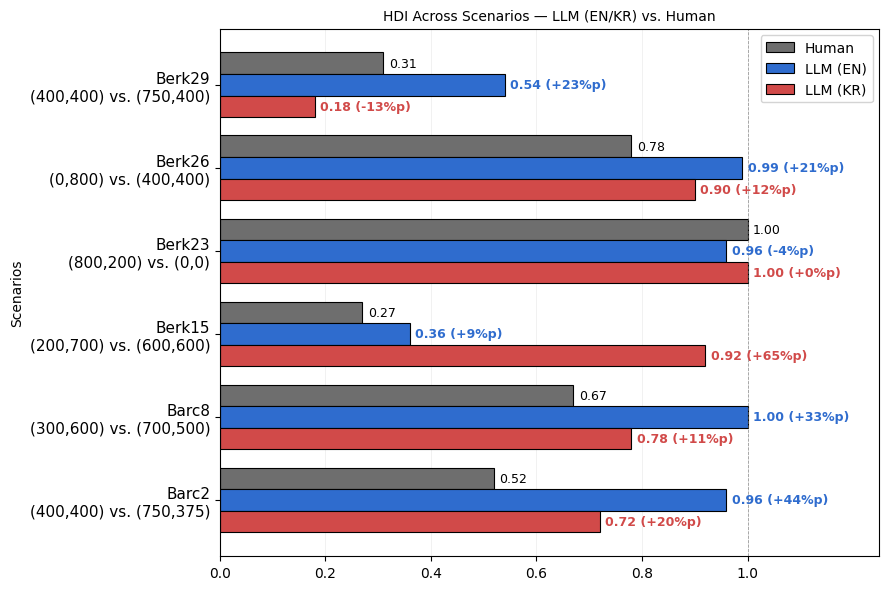

Write the Python code that produced this figure.
import matplotlib.pyplot as plt
import numpy as np

# ---------------------------
# 1) Data
# ---------------------------
# 순서를 뒤집어서 Berk29가 가장 위에 오도록 수정
scenarios = ["Barc2", "Barc8", "Berk15", "Berk23", "Berk26", "Berk29"]
p_human_left = np.array([0.52, 0.67, 0.27, 1.00, 0.78, 0.31])
p_llm_en_left = np.array([0.96, 1.00, 0.36, 0.96, 0.99, 0.54])
p_llm_kr_left = np.array([0.72, 0.78, 0.92, 1.00, 0.90, 0.18])

# HDI (LLM - Human)
hdi_en = p_llm_en_left - p_human_left
hdi_kr = p_llm_kr_left - p_human_left

# ---------------------------
# 2) Style
# ---------------------------
plt.rcParams.update({
    "font.family": "DejaVu Sans",
    "font.size": 10,
    "axes.labelsize": 11,
    "axes.titlesize": 13,
    "xtick.labelsize": 10,
    "ytick.labelsize": 11,
    "legend.fontsize": 10,
})

# Colors
COLOR_HUMAN = "#6e6e6e"
COLOR_EN    = "#2f6cce"
COLOR_KR    = "#d14a49"
EDGE_COLOR  = "black"

# ---------------------------
# 3) Plot
# ---------------------------
n = len(scenarios)
y = np.arange(n)

# Thicker bars & no inner-gap
bar_height = 0.26
offset_h =  bar_height   # Human (top)
offset_e =  0.0          # EN (middle)
offset_k = -bar_height   # KR (bottom)
line_w   = 0.8

fig, ax = plt.subplots(figsize=(9, 6), dpi=600)

ax.barh(y + offset_h, p_human_left, height=bar_height, label="Human",
        color=COLOR_HUMAN, edgecolor=EDGE_COLOR, linewidth=line_w)
ax.barh(y + offset_e, p_llm_en_left, height=bar_height, label="LLM (EN)",
        color=COLOR_EN, edgecolor=EDGE_COLOR, linewidth=line_w)
ax.barh(y + offset_k, p_llm_kr_left, height=bar_height, label="LLM (KR)",
        color=COLOR_KR, edgecolor=EDGE_COLOR, linewidth=line_w)

# ---------------------------
# 4) Annotations
# ---------------------------
for i in range(n):
    h, e, k = p_human_left[i], p_llm_en_left[i], p_llm_kr_left[i]
    # 값 + %p
    ax.text(min(h + 0.01, 1.22), y[i] + offset_h, f"{h:.2f}",
            va="center", ha="left", fontsize=9, color="black")
    ax.text(min(e + 0.01, 1.22), y[i] + offset_e, f"{e:.2f} ({(e-h)*100:+.0f}%p)",
            va="center", ha="left", fontsize=9, color=COLOR_EN, fontweight="bold")
    ax.text(min(k + 0.01, 1.22), y[i] + offset_k, f"{k:.2f} ({(k-h)*100:+.0f}%p)",
            va="center", ha="left", fontsize=9, color=COLOR_KR, fontweight="bold")

# ---------------------------
# 5) Axes, grid, legend
# ---------------------------
ax.set_yticks(y)

# 시나리오 정보 추가
scenario_info = {
    "Berk29": "(400,400) vs. (750,400)",
    "Berk26": "(0,800) vs. (400,400)",
    "Berk23": "(800,200) vs. (0,0)",
    "Berk15": "(200,700) vs. (600,600)",
    "Barc8": "(300,600) vs. (700,500)",
    "Barc2": "(400,400) vs. (750,375)",
}

new_labels = [f"{s}\n{scenario_info[s]}" for s in scenarios]
ax.set_yticklabels(new_labels)


# 1.00이 80% 위치에 오도록 확장
ax.set_xlim(0, 1.25)
# 눈금은 1.0까지만
ax.set_xticks(np.linspace(0, 1.0, 6))

ax.set_ylabel("Scenarios", fontsize=10)
ax.set_title("HDI Across Scenarios — LLM (EN/KR) vs. Human", fontsize=10)

ax.xaxis.grid(True, which="major", linewidth=0.4, alpha=0.3)
ax.set_axisbelow(True)

legend = ax.legend(loc="upper right", frameon=True)
legend.get_frame().set_facecolor("white")
legend.get_frame().set_alpha(0.9)
legend.get_frame().set_edgecolor("#d0d0d0")

# 1.0 기준선
ax.axvline(1.0, color="#777777", linestyle="--", linewidth=0.6, alpha=0.7)

plt.tight_layout()
plt.savefig("hdi_horizontal_thick_nogap.png", dpi=600, bbox_inches="tight")
plt.show()